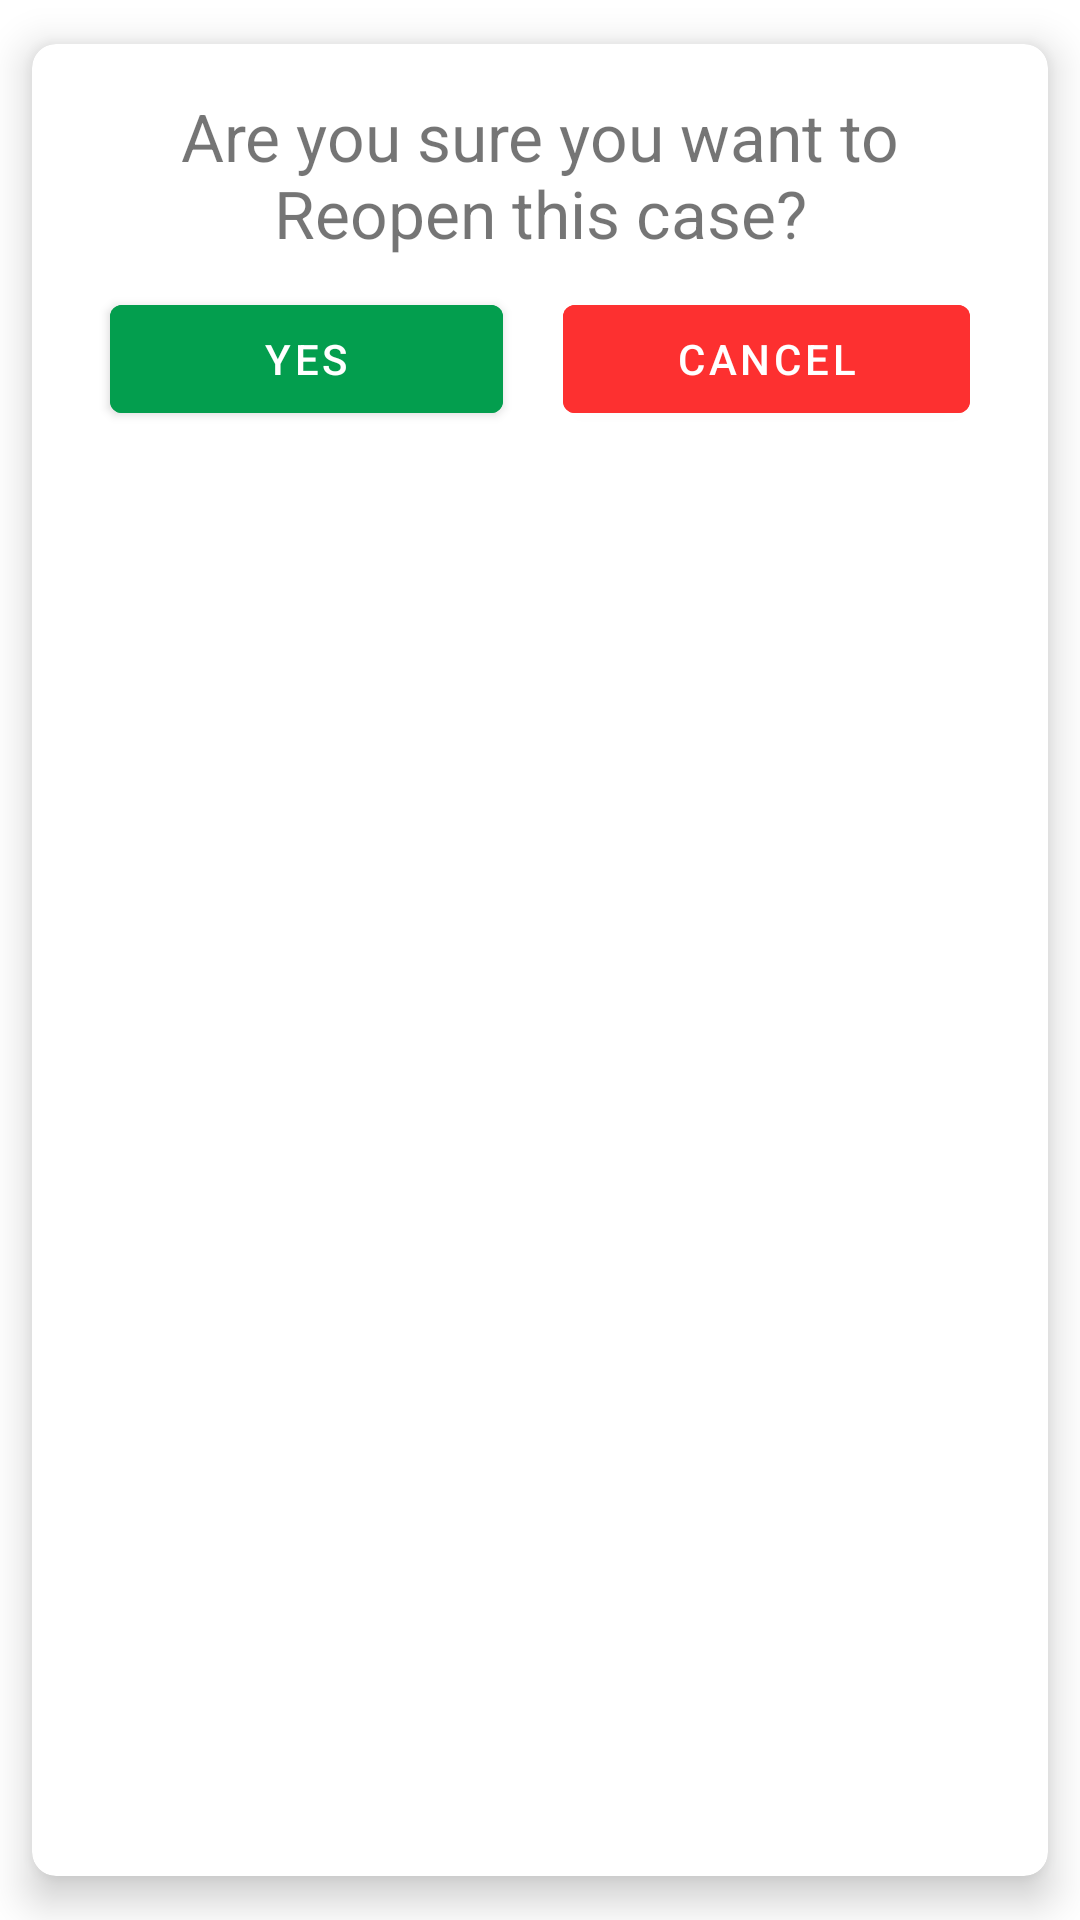

Here is an Android app screen rendered from its layout file. Give the layout XML and the strings, colors and styles it references.
<!-- AndroidManifest.xml: application theme Theme.CNTPolice -->
<!-- res/layout/dialog_confirm_reopen_case.xml -->
<?xml version="1.0" encoding="utf-8"?>
<com.google.android.material.card.MaterialCardView xmlns:android="http://schemas.android.com/apk/res/android"
    xmlns:app="http://schemas.android.com/apk/res-auto"
    xmlns:tools="http://schemas.android.com/tools"
    android:layout_width="match_parent"
    android:layout_height="wrap_content"
    app:cardCornerRadius="8dp"
    app:cardElevation="8dp"
    app:cardUseCompatPadding="true"
    app:contentPadding="16dp"
    tools:context=".ui.dialogs.ConfirmReopenCaseDialog">

    <RelativeLayout
        android:layout_width="match_parent"
        android:layout_height="wrap_content">

        <TextView
            android:id="@+id/txtReopen"
            android:layout_width="match_parent"
            android:layout_height="wrap_content"
            android:gravity="center"
            android:text="Are you sure you want to Reopen this case?"
            android:textSize="22sp" />

        <LinearLayout
            android:layout_width="match_parent"
            android:layout_height="wrap_content"
            android:layout_below="@+id/txtReopen"
            android:orientation="horizontal">

            <com.google.android.material.button.MaterialButton
                android:id="@+id/btnReopenYes"
                android:layout_width="wrap_content"
                android:layout_height="wrap_content"
                android:layout_margin="10dp"
                android:layout_weight="1"
                android:backgroundTint="@color/green"
                android:text="YES" />

            <com.google.android.material.button.MaterialButton
                android:id="@+id/btnReopenCancel"
                android:layout_width="wrap_content"
                android:layout_height="wrap_content"
                android:layout_margin="10dp"
                android:layout_weight="1"
                android:backgroundTint="@color/red"
                android:text="CANCEL" />

        </LinearLayout>


    </RelativeLayout>
</com.google.android.material.card.MaterialCardView>
<!-- resources referenced by this layout -->
<resources>
  <color name="green">#039E4E</color>
  <color name="red">#FD3030</color>
  <style name="Theme.CNTPolice" parent="Theme.MaterialComponents.DayNight.DarkActionBar">
          
          <item name="colorPrimary">@color/blue</item>
          <item name="colorPrimaryVariant">@color/blue_dark</item>
          <item name="colorOnPrimary">@color/white</item>
          
          <item name="colorSecondary">@color/teal_200</item>
          <item name="colorSecondaryVariant">@color/teal_700</item>
          <item name="colorOnSecondary">@color/black</item>
          
          <item name="android:statusBarColor" tools:targetApi="l">?attr/colorPrimaryVariant</item>
          
          <item name="android:windowContentTransitions">true</item>
          <item name="otpViewStyle">@style/OtpWidget.OtpView</item>
          <item name="shapeAppearanceLargeComponent">@style/Theme.CNTPolice.ShapeAppearanceLarge
          </item>
          <item name="android:forceDarkAllowed">false</item>
      </style>
  <color name="blue">#F54E80FF</color>
  <color name="blue_dark">#306AFD</color>
  <color name="white">#FFFFFFFF</color>
  <color name="teal_200">#FF03DAC5</color>
  <color name="teal_700">#FF018786</color>
  <color name="black">#FF000000</color>
  <style name="Theme.CNTPolice.ShapeAppearanceLarge" parent="ShapeAppearance.MaterialComponents.LargeComponent">
          <item name="cornerFamily">rounded</item>
          <item name="cornerSize">16dp</item>
      </style>
</resources>
